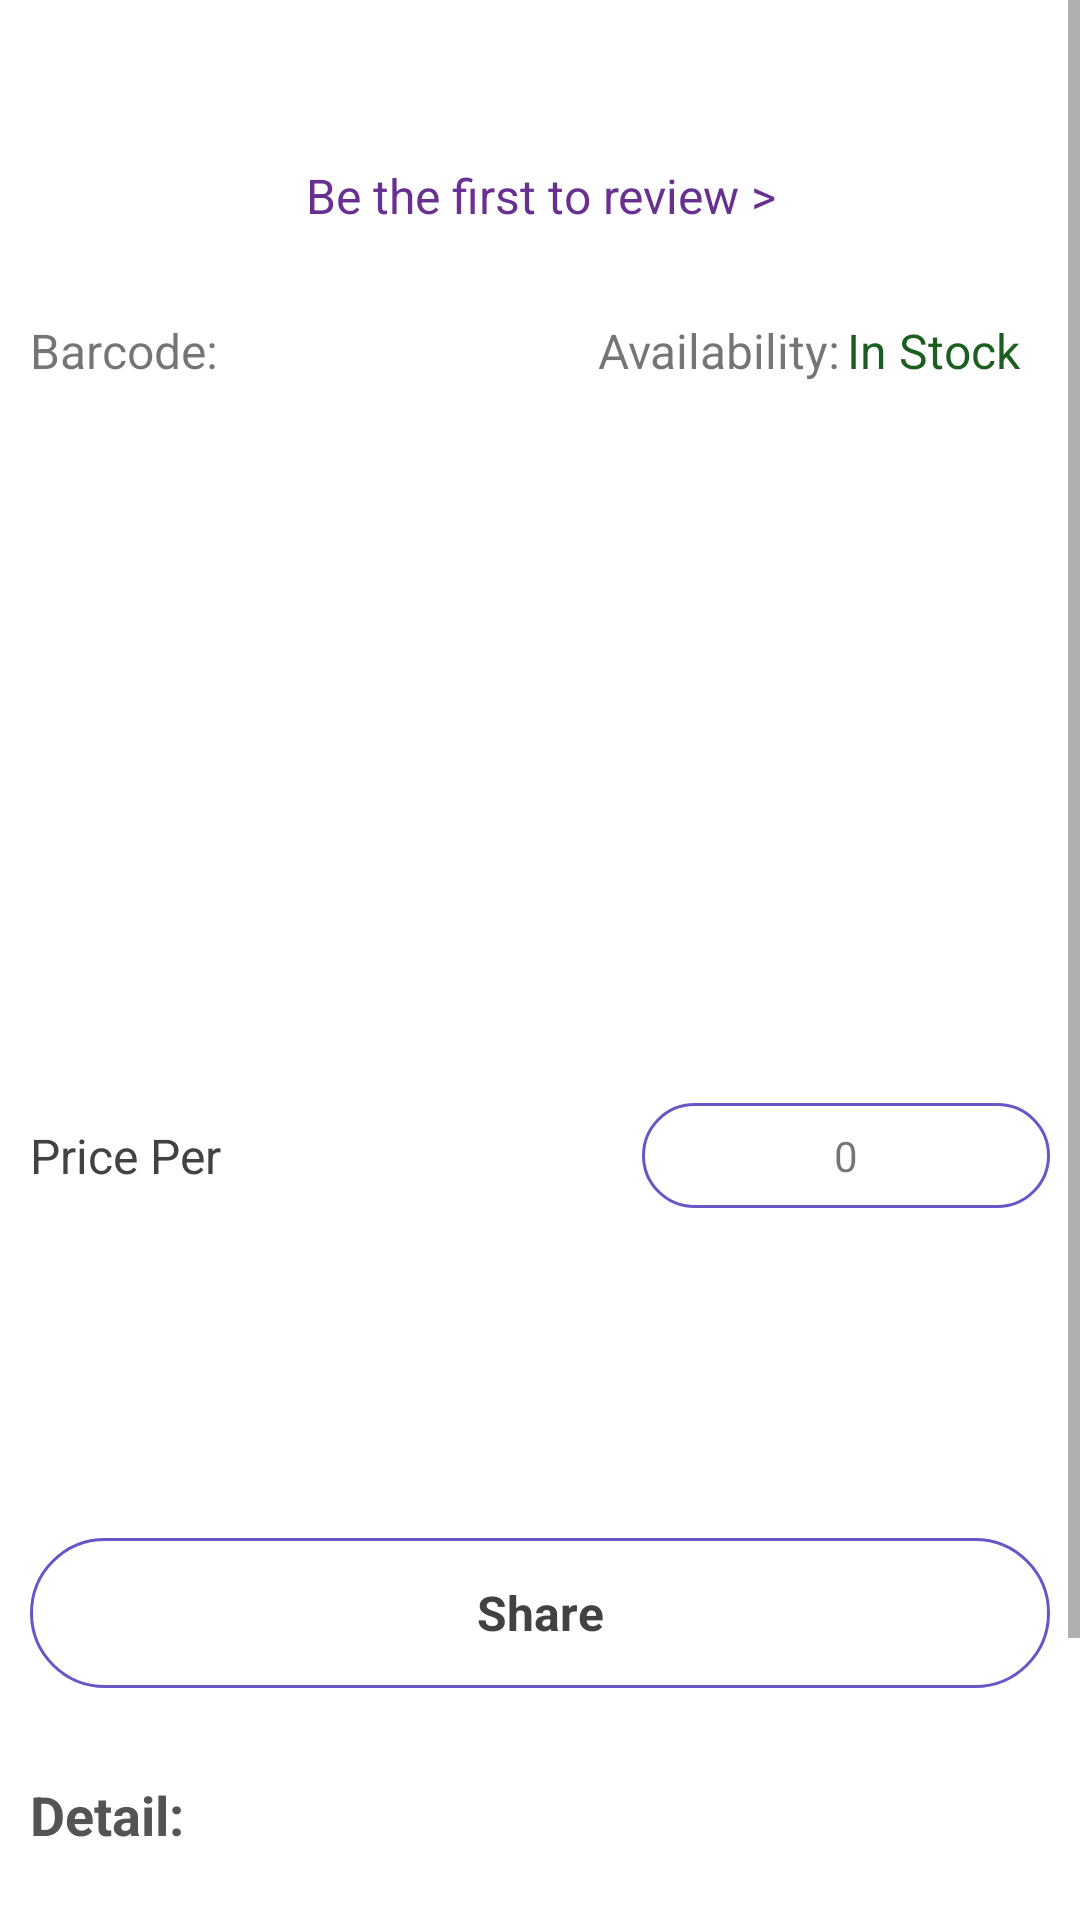

Here is an Android app screen rendered from its layout file. Give the layout XML and the strings, colors and styles it references.
<!-- AndroidManifest.xml: application theme AppTheme -->
<!-- res/layout/fragment_product_detail.xml -->
<?xml version="1.0" encoding="utf-8"?>
<LinearLayout xmlns:android="http://schemas.android.com/apk/res/android"
    xmlns:app="http://schemas.android.com/apk/res-auto"
    xmlns:tools="http://schemas.android.com/tools"
    android:layout_width="match_parent"
    android:layout_height="match_parent"
    android:background="@android:color/white"
    android:orientation="vertical">

    <ScrollView
        android:layout_width="match_parent"
        android:layout_height="wrap_content">

        <RelativeLayout
            android:layout_width="match_parent"
            android:layout_height="match_parent"
            android:padding="@dimen/space_10">

            <TextView
                android:id="@+id/tv_product_detail_name"
                android:layout_width="match_parent"
                android:layout_height="wrap_content"
                android:layout_alignParentTop="true"
                android:layout_centerHorizontal="true"
                android:layout_marginTop="@dimen/space_10"
                android:layout_toStartOf="@+id/linearLayout"
                android:layout_toLeftOf="@+id/linearLayout"
                android:gravity="center"
                android:text=""
                android:textColor="@color/color_grey_800"
                android:textSize="18sp"
                android:textStyle="bold" />

            <TextView
                android:id="@+id/tv_first_review"
                android:layout_width="match_parent"
                android:layout_height="wrap_content"
                android:layout_below="@+id/tv_product_detail_name"
                android:layout_margin="@dimen/space_10"
                android:gravity="center"
                android:text="@string/tv_details_first_review"
                android:textColor="@color/color_violet"
                android:textSize="16sp" />

            <LinearLayout
                android:layout_width="match_parent"
                android:layout_height="wrap_content"
                android:layout_below="@+id/tv_first_review"
                android:layout_marginTop="@dimen/space_10"
                android:gravity="center_vertical"
                android:orientation="vertical">

                <LinearLayout
                    android:layout_width="match_parent"
                    android:layout_height="wrap_content"
                    android:gravity="center_vertical"
                    android:orientation="horizontal"
                    android:weightSum="1">

                    <LinearLayout
                        android:layout_width="0dp"
                        android:layout_height="wrap_content"
                        android:layout_weight=".5"
                        android:gravity="center_vertical"
                        android:orientation="horizontal">

                        <TextView
                            android:layout_width="wrap_content"
                            android:layout_height="wrap_content"
                            android:text="Barcode:"
                            android:textSize="16sp" />

                        <TextView
                            android:id="@+id/tv_product_detail_barcode"
                            android:layout_width="wrap_content"
                            android:layout_height="wrap_content"
                            android:layout_below="@+id/tv_product_detail_title"
                            android:padding="@dimen/space_10"
                            android:text=""
                            android:textSize="16sp" />
                    </LinearLayout>

                    <LinearLayout
                        android:layout_width="0dp"
                        android:layout_height="wrap_content"
                        android:layout_weight=".5"
                        android:gravity="center_vertical|right"
                        android:orientation="horizontal"
                        android:padding="@dimen/space_10"
                        >

                        <TextView
                            android:layout_width="wrap_content"
                            android:layout_height="wrap_content"
                            android:text="Availability:"
                            android:textSize="16sp" />

                        <TextView
                            android:layout_width="wrap_content"
                            android:layout_height="wrap_content"
                            android:layout_below="@+id/tv_product_detail_title"
                            android:text="In Stock"
                            android:paddingLeft="@dimen/space_2"
                            android:textColor="@color/green_900"
                            android:textSize="16sp" />
                    </LinearLayout>

                </LinearLayout>

                <ImageView
                    android:id="@+id/iv_product_detail_img"
                    android:layout_width="match_parent"
                    android:layout_height="200dp"
                    android:layout_marginTop="@dimen/space_15"
                    android:layout_marginBottom="@dimen/space_15" />

                <LinearLayout
                    android:layout_width="match_parent"
                    android:layout_height="wrap_content"
                    android:gravity="center_vertical"
                    android:orientation="horizontal"
                    android:weightSum="1">

                    <TextView
                        android:id="@+id/tv_product_detail_per_price"
                        android:layout_width="0dp"
                        android:layout_height="wrap_content"
                        android:layout_below="@+id/tv_product_detail_title"
                        android:layout_weight=".6"
                        android:gravity="left"
                        android:text="Price Per"
                        android:textColor="@color/color_grey_800"
                        android:textSize="16sp" />

                    <LinearLayout
                        android:layout_width="0dp"
                        android:layout_height="wrap_content"
                        android:layout_weight=".4"
                        android:background="@drawable/curv_shape_button_shape_violet"
                        android:gravity="center"
                        android:orientation="horizontal">

                        <ImageView
                            android:id="@+id/iv_subcat_minus"
                            android:layout_width="wrap_content"
                            android:layout_height="wrap_content"
                            app:srcCompat="@drawable/ic_less" />

                        <TextView
                            android:id="@+id/tv_subcat_contetiy"
                            android:layout_width="wrap_content"
                            android:layout_height="wrap_content"
                            android:layout_margin="@dimen/space_8"
                            android:text="0" />

                        <ImageView
                            android:id="@+id/iv_subcat_plus"
                            android:layout_width="wrap_content"
                            android:layout_height="wrap_content"
                            app:srcCompat="@drawable/ic_more" />

                    </LinearLayout>

                </LinearLayout>

                <TextView
                    android:id="@+id/tv_subcat_add"
                    android:layout_width="match_parent"
                    android:layout_height="50dip"
                    android:layout_marginTop="@dimen/space_30"
                    android:background="@drawable/rounded_corner_textview_purple"
                    android:gravity="center"
                    android:padding="@dimen/space_10"
                    android:text="@string/tv_pro_add_to_card"
                    android:textColor="@color/white"
                    android:textSize="16sp"
                    android:textStyle="bold" />

                <TextView
                    android:id="@+id/tv_share"
                    android:layout_width="match_parent"
                    android:layout_height="50dip"
                    android:layout_marginTop="@dimen/space_30"
                    android:background="@drawable/curv_shape_button_shape_violet"
                    android:gravity="center"
                    android:padding="@dimen/space_10"
                    android:text="@string/tv_details_share"
                    android:textColor="@color/color_grey_800"
                    android:textSize="16sp"
                    android:textStyle="bold" />

                <LinearLayout
                    android:layout_width="match_parent"
                    android:layout_height="wrap_content"
                    android:layout_marginTop="@dimen/space_20"
                    android:orientation="vertical">

                    <TextView
                        android:layout_width="wrap_content"
                        android:layout_height="wrap_content"
                        android:layout_marginTop="@dimen/space_10"
                        android:layout_marginBottom="@dimen/space_10"
                        android:gravity="center"
                        android:text="Detail:"
                        android:textColor="@color/black"
                        android:textSize="18sp"
                        android:textStyle="bold" />

                    <TextView
                        android:id="@+id/tv_product_detail"
                        android:layout_width="wrap_content"
                        android:layout_height="wrap_content"
                        android:text=""
                        android:textSize="18sp" />

                </LinearLayout>

                <LinearLayout
                    android:layout_width="match_parent"
                    android:layout_height="wrap_content"
                    android:layout_marginTop="@dimen/space_20"
                    android:orientation="vertical">

                    <TextView
                        android:layout_width="wrap_content"
                        android:layout_height="wrap_content"
                        android:layout_marginTop="@dimen/space_10"
                        android:layout_marginBottom="@dimen/space_10"
                        android:gravity="center"
                        android:text="Related:"
                        android:textColor="@color/black"
                        android:textSize="18sp"
                        android:textStyle="bold" />

                    <TextView
                        android:id="@+id/tv_related"
                        android:layout_width="wrap_content"
                        android:layout_height="wrap_content"
                        android:layout_marginLeft="@dimen/space_10"
                        android:text=""
                        android:textSize="18sp" />

                </LinearLayout>

            </LinearLayout>

        </RelativeLayout>

    </ScrollView>

</LinearLayout>
<!-- resources referenced by this layout -->
<resources>
  <color name="black">#545454</color>
  <color name="color_grey_800">#424242</color>
  <color name="color_violet">#683091</color>
  <color name="green_900">#1B5E20</color>
  <color name="white">#ffffff</color>
  <dimen name="space_10">10dp</dimen>
  <dimen name="space_15">15dp</dimen>
  <dimen name="space_2">2dp</dimen>
  <dimen name="space_20">20dp</dimen>
  <dimen name="space_30">30dp</dimen>
  <dimen name="space_8">8dp</dimen>
  <!-- drawable curv_shape_button_shape_violet (drawable) -->
  <?xml version="1.0" encoding="UTF-8"?>
  <selector xmlns:android="http://schemas.android.com/apk/res/android">
      <item android:state_pressed="true" >
  
          <shape android:shape="rectangle">
              
  
              
              <stroke android:color="@color/colorAccent"
                  android:width="1dp" />
              <solid android:color="@color/white"/>
              
              <corners android:radius="100dip"/>
          </shape>
      </item>
      <item>
          <shape>
  
              <stroke
                  android:width="1dp"
                  android:color="@color/colorAccent" />
              <solid android:color="@color/white"/>
              <corners
                  android:radius="100dip" />
              
          </shape>
      </item>
  </selector>
  <string name="tv_details_first_review">Be the first to review &gt;</string>
  <string name="tv_details_share">Share</string>
  <string name="tv_pro_add_to_card">Add to Card</string>
  <style name="AppTheme" parent="Theme.AppCompat.Light.NoActionBar">
          
         
          
          
          <item name="colorPrimary">@color/white</item>
          <item name="colorPrimaryDark">@color/white</item>
          <item name="colorAccent">@color/color_grey_600</item>
          <item name="android:windowLightStatusBar">true</item>
          
          <item name="drawerArrowStyle">@style/DrawerHamburgerStyle</item>
          <item name="android:textAllCaps">false</item>
          <item name="android:windowActionBar">false</item>
          <item name="windowActionBar">false</item>
          
          <item name="windowNoTitle">true</item>
          <item name="android:windowIsTranslucent">true</item>
          <item name="android:windowBackground">@color/whiteColor</item>
      </style>
  <color name="colorAccent">#6855c8</color>
  <color name="color_grey_600">#757575</color>
  <style name="DrawerHamburgerStyle" parent="@style/Widget.AppCompat.DrawerArrowToggle">
          <item name="spinBars">true</item>
          <item name="color">@android:color/black</item>
      </style>
  <color name="whiteColor">#FFFFFF</color>
</resources>
